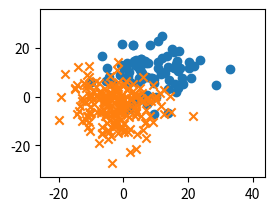

The matplotlib source for this figure: (Note: this script raises an exception after producing the figure.)
# -*- coding: utf-8 -*-
#
# ロジスティック回帰のROC曲線
#
# 2015/04/24 ver1.0
#

import numpy as np
import matplotlib.pyplot as plt
import pandas as pd
from pandas import Series, DataFrame
from numpy.random import rand, multivariate_normal
pd.options.mode.chained_assignment = None

#------------#
# Parameters #
#------------#
Variances = [50,150] # 両クラス共通の分散（2種類の分散で計算を実施）


# データセット {x_n,y_n,type_n} を用意
def prepare_dataset(variance):
    n1 = 80
    n2 = 200
    mu1 = [9,9]
    mu2 = [-3,-3]
    cov1 = np.array([[variance,0],[0,variance]])
    cov2 = np.array([[variance,0],[0,variance]])

    df1 = DataFrame(multivariate_normal(mu1,cov1,n1),columns=['x','y'])
    df1['type'] = 1
    df2 = DataFrame(multivariate_normal(mu2,cov2,n2),columns=['x','y'])
    df2['type'] = 0
    df = pd.concat([df1,df2],ignore_index=True)
    df = df.reindex(np.random.permutation(df.index)).reset_index()
    return df[['x','y','type']]

# ロジスティック回帰を実施
def run_simulation(variance, subplot):
    training_set = prepare_dataset(variance)
    training_set1 = training_set[training_set['type']==1]
    training_set2 = training_set[training_set['type']==0]
    ymin, ymax = training_set.y.min()-5, training_set.y.max()+10
    xmin, xmax = training_set.x.min()-5, training_set.x.max()+10
    subplot.set_ylim([ymin-1, ymax+1])
    subplot.set_xlim([xmin-1, xmax+1])
    # 分類データを表示
    subplot.scatter(training_set1.x, training_set1.y, marker='o', label=None)
    subplot.scatter(training_set2.x, training_set2.y, marker='x', label=None)

    training_set['bias'] = 1
    w = np.array([[0],[0.1],[0.1]])
    phi = training_set[['bias','x','y']]
    phi = phi.as_matrix(columns=['bias','x','y'])
    t = training_set[['type']]
    t = t.as_matrix()

    # 最大100回のIterationを実施
    for i in range(100):
        # IRLS法によるパラメータの修正
        y = np.array([])
        for line in phi:
            a = np.dot(line, w)
            y = np.append(y, [1.0/(1.0+np.exp(-a))])
        r = np.diag(y*(1-y))
        y = y[np.newaxis,:].T
        tmp1 = np.linalg.inv(np.dot(np.dot(phi.T, r),phi))
        tmp2 = np.dot(phi.T, (y-t))
        w_new = w - np.dot(tmp1, tmp2)
        # パラメータの変化が 0.1% 未満になったら終了
        if np.dot((w_new-w).T, (w_new-w)) < 0.001 * np.dot(w.T, w):
            w = w_new
            break
        w = w_new

    # 分類誤差の計算と確率付きデータの用意
    d0, dx, dy = w[0], w[1], w[2]
    err = 0
    training_set['probability'] = 0.0
    for index, line in training_set.iterrows():
        a = np.dot(np.array([1, line.x, line.y]), w)
        p = 1.0/(1.0+np.exp(-a))
        training_set.ix[index, 'probability'] = p
        if (p-0.5)*(line.type*2-1) < 0:
            err += 1
    err_rate = err * 100 / len(training_set)
    # 境界線（P=0.5）を表示
    linex = np.arange(xmin-5, xmax+5)
    liney = - linex * dx / dy - d0 / dy
    label = "ERR %.2f%%" % err_rate
    subplot.plot(linex,liney ,label=label, color='blue')
    subplot.legend(loc=1)
    result = training_set.sort_values(by=['probability'], ascending=[False])
    # 確率付きデータを返却
    return result.reset_index()

# ROC曲線の表示
def draw_roc(result, subplot):
    positives = len(result[result['type']==1])
    negatives = len(result[result['type']==0])
    tp = [0.0] * len(result)
    fp = [0.0] * len(result)
    for index, line in result.iterrows():
        for c in np.arange(0, len(result)):
            if index < c:
                if line.type == 1:
                    tp[c] += 1
                else:
                    fp[c] += 1
    tp_rate = np.array(tp) / positives
    fp_rate = np.array(fp) / negatives

    subplot.set_ylim([0, 1])
    subplot.set_xlim([0, 1])
    subplot.set_xlabel("False positive rate")
    subplot.set_ylabel("True positive rate")
    subplot.plot(fp_rate, tp_rate)

# Main
if __name__ == '__main__':
    fig = plt.figure()
    for c, variance in enumerate(Variances):
        subplots = fig.add_subplot(2,2,c+1)
        result = run_simulation(variance, subplots)
        subplots = fig.add_subplot(2,2,c+2+1)
        draw_roc(result, subplots)
    fig.show()